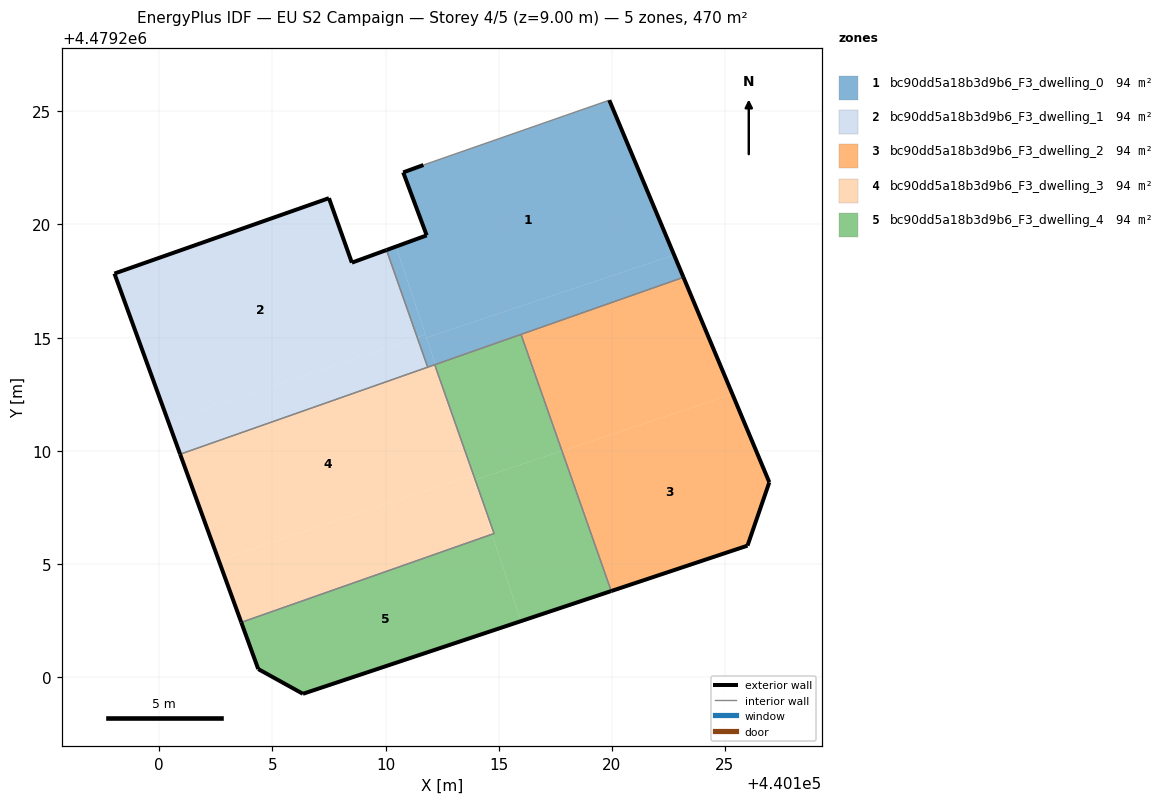
=== STOREY PLAN SPEC (per zone: floor XY polygon, exterior-wall plan segments, windows/doors) ===
zone 1: bc90dd5a18b3d9b6_F3_dwelling_0  (94.0 m²)
  floor: (440122.75, 4479218.65) (440119.89, 4479225.49) (440111.67, 4479222.62) (440110.78, 4479222.30) (440111.82, 4479219.52) (440110.46, 4479219.02) (440111.81, 4479215.00)
  floor: (440111.76, 4479215.14) (440110.46, 4479219.02) (440110.04, 4479218.87) (440111.40, 4479215.01)
  floor: (440112.20, 4479213.81) (440111.76, 4479215.14) (440111.40, 4479215.01) (440111.86, 4479213.69)
  floor: (440123.16, 4479217.66) (440122.75, 4479218.65) (440111.81, 4479215.00) (440112.20, 4479213.81)
  exterior wall: (440119.89, 4479225.49) – (440123.16, 4479217.66)  [8.5 m]
  exterior wall: (440110.04, 4479218.87) – (440111.82, 4479219.52)  [1.9 m]
  exterior wall: (440111.82, 4479219.52) – (440110.78, 4479222.30)  [3.0 m]
  exterior wall: (440110.78, 4479222.30) – (440111.67, 4479222.62)  [1.0 m]
  interior walls: 5
zone 2: bc90dd5a18b3d9b6_F3_dwelling_1  (94.0 m²)
  floor: (440111.40, 4479215.01) (440110.04, 4479218.87) (440108.51, 4479218.31) (440107.50, 4479221.16) (440098.02, 4479217.83) (440100.38, 4479211.34)
  floor: (440111.86, 4479213.69) (440111.40, 4479215.01) (440100.38, 4479211.34) (440100.92, 4479209.84)
  exterior wall: (440098.02, 4479217.83) – (440107.50, 4479221.16)  [10.0 m]
  exterior wall: (440107.50, 4479221.16) – (440108.51, 4479218.31)  [3.0 m]
  exterior wall: (440108.51, 4479218.31) – (440110.04, 4479218.87)  [1.6 m]
  exterior wall: (440100.92, 4479209.84) – (440098.02, 4479217.83)  [8.5 m]
  interior walls: 2
zone 3: bc90dd5a18b3d9b6_F3_dwelling_2  (94.0 m²)
  floor: (440125.99, 4479205.80) (440126.96, 4479208.60) (440125.32, 4479212.51) (440117.80, 4479209.99) (440119.97, 4479203.80)
  floor: (440125.32, 4479212.51) (440123.16, 4479217.66) (440115.99, 4479215.14) (440117.80, 4479209.99)
  exterior wall: (440123.16, 4479217.66) – (440126.96, 4479208.60)  [9.8 m]
  exterior wall: (440126.96, 4479208.60) – (440125.99, 4479205.80)  [3.0 m]
  exterior wall: (440125.99, 4479205.80) – (440119.97, 4479203.80)  [6.3 m]
  interior walls: 2
zone 4: bc90dd5a18b3d9b6_F3_dwelling_3  (94.0 m²)
  floor: (440113.84, 4479208.90) (440112.84, 4479211.89) (440112.17, 4479213.80) (440100.92, 4479209.84) (440102.63, 4479205.16)
  floor: (440114.71, 4479206.31) (440113.84, 4479208.90) (440102.63, 4479205.16) (440103.62, 4479202.41)
  floor: (440114.79, 4479206.34) (440113.96, 4479208.71) (440113.91, 4479208.70) (440114.71, 4479206.31)
  floor: (440113.96, 4479208.71) (440112.85, 4479211.88) (440113.91, 4479208.70)
  exterior wall: (440103.62, 4479202.41) – (440100.92, 4479209.84)  [7.9 m]
  interior walls: 4
zone 5: bc90dd5a18b3d9b6_F3_dwelling_4  (94.0 m²)
  floor: (440115.99, 4479202.47) (440114.71, 4479206.31) (440103.62, 4479202.41) (440104.37, 4479200.35) (440106.35, 4479199.26)
  floor: (440119.97, 4479203.80) (440117.80, 4479209.99) (440113.96, 4479208.71) (440114.79, 4479206.34) (440114.71, 4479206.31) (440115.99, 4479202.47)
  floor: (440117.80, 4479209.99) (440115.99, 4479215.14) (440112.20, 4479213.81) (440112.85, 4479211.88) (440113.96, 4479208.71)
  floor: (440112.84, 4479211.89) (440112.20, 4479213.81) (440112.17, 4479213.80)
  exterior wall: (440104.37, 4479200.35) – (440103.62, 4479202.41)  [2.2 m]
  exterior wall: (440119.97, 4479203.80) – (440106.35, 4479199.26)  [14.4 m]
  exterior wall: (440106.35, 4479199.26) – (440104.37, 4479200.35)  [2.3 m]
  interior walls: 4

=== DERIVED (storey summary) ===
Building: EU S2 Campaign
Storey: 4 of 5  (floor level z = 9.00 m)
Storey gross floor area: 469.8 m²
Zones on this storey: 5
  - bc90dd5a18b3d9b6_F3_dwelling_0: floor 94.0 m²; exterior wall 14.3 m (42.9 m²); WWR 0.0%
  - bc90dd5a18b3d9b6_F3_dwelling_1: floor 94.0 m²; exterior wall 23.2 m (69.6 m²); WWR 0.0%
  - bc90dd5a18b3d9b6_F3_dwelling_2: floor 94.0 m²; exterior wall 19.1 m (57.4 m²); WWR 0.0%
  - bc90dd5a18b3d9b6_F3_dwelling_3: floor 94.0 m²; exterior wall 7.9 m (23.7 m²); WWR 0.0%
  - bc90dd5a18b3d9b6_F3_dwelling_4: floor 94.0 m²; exterior wall 18.8 m (56.4 m²); WWR 0.0%
Zone adjacency (shared interzone walls):
  - bc90dd5a18b3d9b6_F3_dwelling_0 ↔ bc90dd5a18b3d9b6_F3_dwelling_1
  - bc90dd5a18b3d9b6_F3_dwelling_0 ↔ bc90dd5a18b3d9b6_F3_dwelling_2
  - bc90dd5a18b3d9b6_F3_dwelling_0 ↔ bc90dd5a18b3d9b6_F3_dwelling_3
  - bc90dd5a18b3d9b6_F3_dwelling_0 ↔ bc90dd5a18b3d9b6_F3_dwelling_4
  - bc90dd5a18b3d9b6_F3_dwelling_1 ↔ bc90dd5a18b3d9b6_F3_dwelling_3
  - bc90dd5a18b3d9b6_F3_dwelling_2 ↔ bc90dd5a18b3d9b6_F3_dwelling_4
  - bc90dd5a18b3d9b6_F3_dwelling_3 ↔ bc90dd5a18b3d9b6_F3_dwelling_4